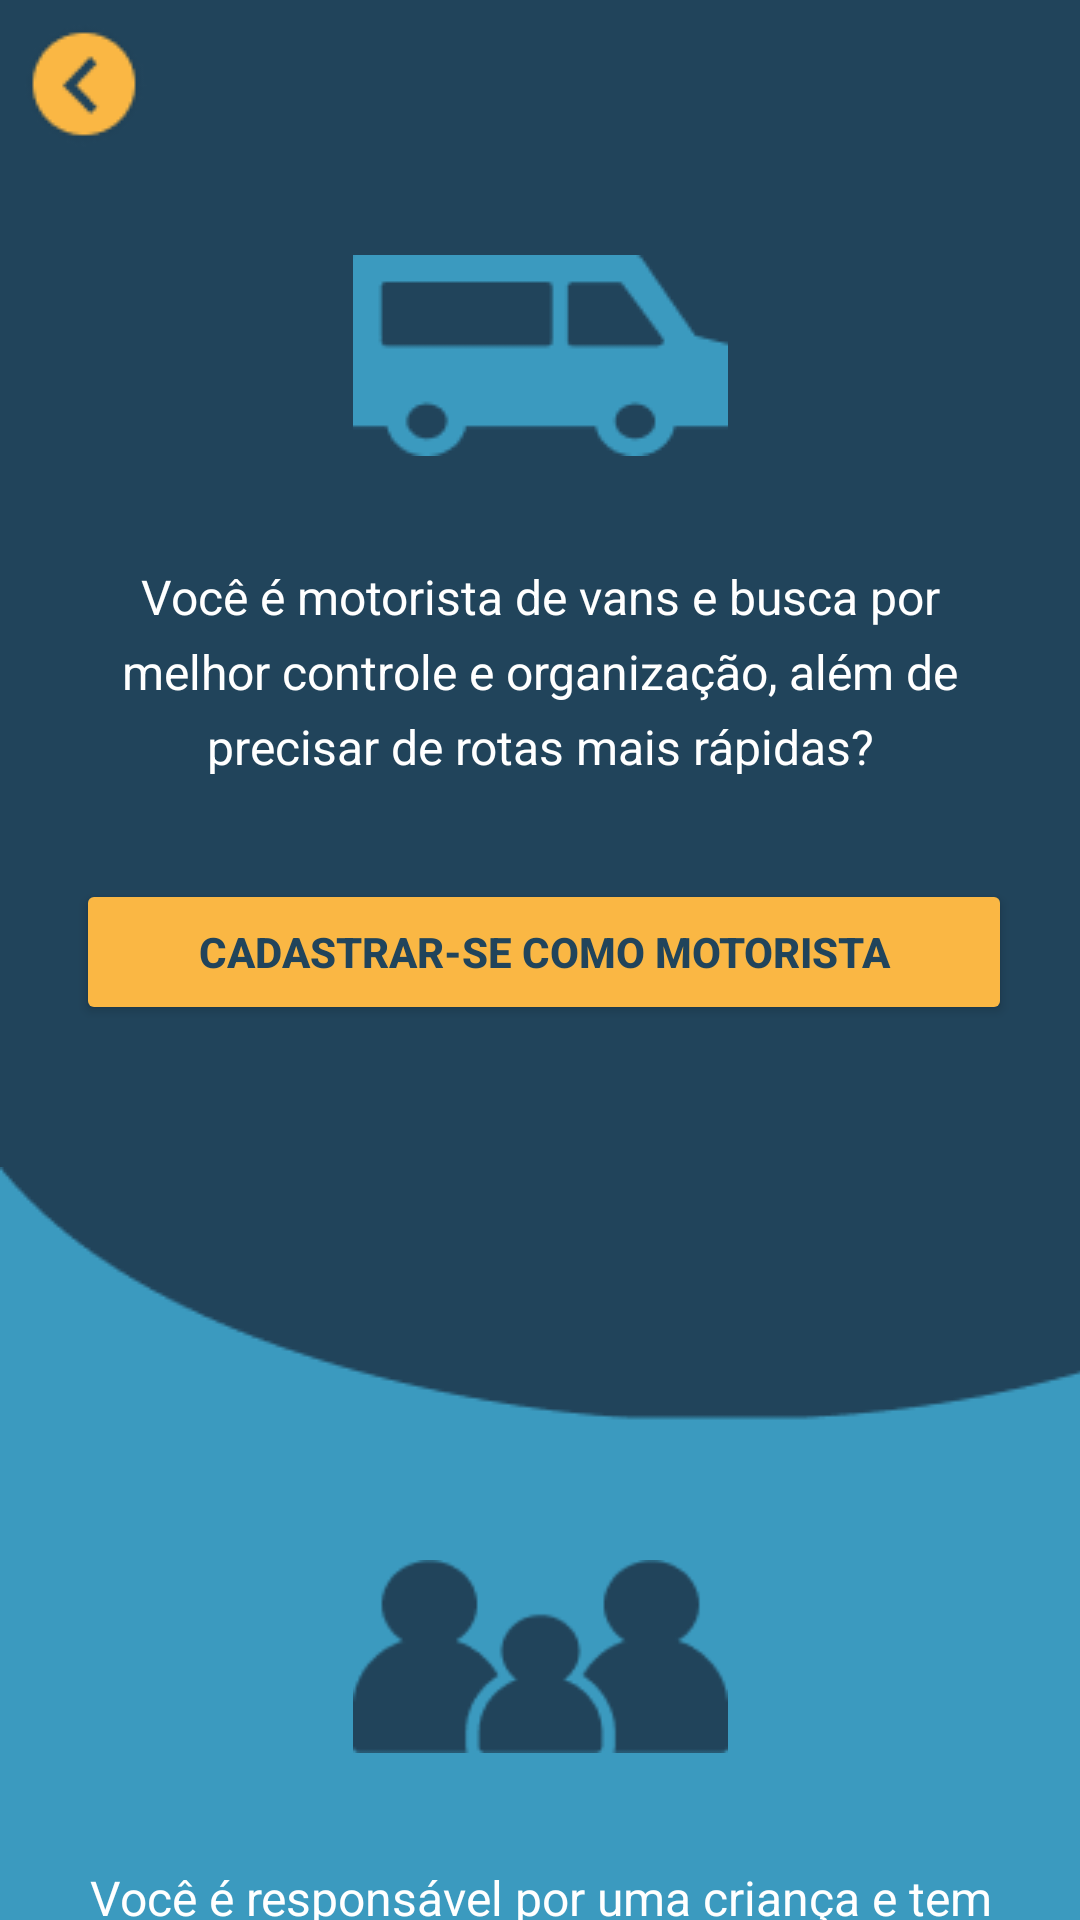

Produce the Android XML layout that renders to this screen, including the resource entries it uses.
<!-- AndroidManifest.xml: application theme Theme.ConnectVans -->
<!-- res/layout/activity_signin.xml -->
<?xml version="1.0" encoding="utf-8"?>
<androidx.constraintlayout.widget.ConstraintLayout xmlns:android="http://schemas.android.com/apk/res/android"
    xmlns:app="http://schemas.android.com/apk/res-auto"
    xmlns:tools="http://schemas.android.com/tools"
    android:id="@+id/main"
    android:layout_width="match_parent"
    android:layout_height="match_parent"
    android:background="#21445B"
    tools:context=".SignInActivity">

    <ImageView
        android:id="@+id/btnVoltarTelaInicial"
        android:layout_width="wrap_content"
        android:layout_height="wrap_content"
        android:layout_marginStart="7dp"
        android:layout_marginTop="7dp"
        app:layout_constraintStart_toStartOf="parent"
        app:layout_constraintTop_toTopOf="parent"
        app:srcCompat="@drawable/btngoback" />

    <ImageView
        android:id="@+id/imageView4"
        android:layout_width="125dp"
        android:layout_height="69dp"
        android:layout_marginTop="35dp"
        android:scaleType="center"
        app:layout_constraintEnd_toEndOf="parent"
        app:layout_constraintStart_toStartOf="parent"
        app:layout_constraintTop_toBottomOf="@+id/btnVoltarTelaInicial"
        app:srcCompat="@drawable/vanicon" />

    <TextView
        android:id="@+id/textView2"
        android:layout_width="312dp"
        android:layout_height="70dp"
        android:layout_marginStart="50dp"
        android:layout_marginTop="35dp"
        android:layout_marginEnd="50dp"
        android:lineSpacingExtra="6dp"
        android:text="Você é motorista de vans e busca por melhor controle e organização, além de precisar de rotas mais rápidas?"
        android:textAlignment="center"
        android:textColor="#FFFFFF"
        android:textSize="16sp"
        app:layout_constraintEnd_toEndOf="parent"
        app:layout_constraintStart_toStartOf="parent"
        app:layout_constraintTop_toBottomOf="@+id/imageView4" />

    <Button
        android:id="@+id/btnSignInMotorista"
        style="@style/btnPreenchido"
        android:layout_width="312dp"
        android:layout_height="48.52dp"
        android:layout_marginStart="50dp"
        android:layout_marginTop="35dp"
        android:layout_marginEnd="50dp"
        android:text="Cadastrar-se como motorista"
        app:layout_constraintEnd_toEndOf="parent"
        app:layout_constraintHorizontal_bias="0.478"
        app:layout_constraintStart_toStartOf="parent"
        app:layout_constraintTop_toBottomOf="@+id/textView2" />

    <androidx.constraintlayout.widget.Barrier
        android:id="@+id/barrier"
        android:layout_width="wrap_content"
        android:layout_height="wrap_content"
        app:barrierDirection="left" />

    <androidx.constraintlayout.widget.Guideline
        android:id="@+id/guideline"
        android:layout_width="wrap_content"
        android:layout_height="wrap_content"
        android:orientation="vertical"
        app:layout_constraintGuide_begin="50dp" />

    <androidx.constraintlayout.widget.Guideline
        android:id="@+id/guideline2"
        android:layout_width="wrap_content"
        android:layout_height="wrap_content"
        android:orientation="vertical"
        app:layout_constraintGuide_begin="362dp" />

    <ImageView
        android:id="@+id/imageView5"
        android:layout_width="0dp"
        android:layout_height="0dp"
        android:layout_marginTop="96dp"
        android:scaleType="matrix"
        app:layout_constraintBottom_toBottomOf="parent"
        app:layout_constraintEnd_toEndOf="parent"
        app:layout_constraintHorizontal_bias="0.444"
        app:layout_constraintStart_toStartOf="parent"
        app:layout_constraintTop_toTopOf="@+id/btnSignInMotorista"
        app:layout_constraintVertical_bias="0.0"
        app:srcCompat="@drawable/bgsingin" />

    <ImageView
        android:id="@+id/imageView8"
        android:layout_width="wrap_content"
        android:layout_height="wrap_content"
        android:layout_marginTop="13dp"
        android:layout_marginEnd="20dp"
        app:layout_constraintBottom_toTopOf="@+id/imageView5"
        app:layout_constraintEnd_toEndOf="@+id/btnSignInMotorista"
        app:layout_constraintTop_toTopOf="@+id/btnSignInMotorista"
        app:layout_constraintVertical_bias="0.0"
        app:srcCompat="@drawable/baseline_arrow_forward_24" />

    <ImageView
        android:id="@+id/imageView9"
        android:layout_width="125dp"
        android:layout_height="69dp"
        android:layout_marginTop="176dp"
        app:layout_constraintEnd_toEndOf="parent"
        app:layout_constraintStart_toStartOf="parent"
        app:layout_constraintTop_toBottomOf="@+id/btnSignInMotorista"
        app:srcCompat="@drawable/peopleicon" />

    <TextView
        android:id="@+id/textView3"
        android:layout_width="311dp"
        android:layout_height="70dp"
        android:layout_marginStart="50dp"
        android:layout_marginTop="35dp"
        android:layout_marginEnd="50dp"
        android:lineSpacingExtra="6dp"
        android:text="Você é responsável por uma criança e tem dificuldades em encontrar motoristas de vans na região e com preço acessível? "
        android:textAlignment="center"
        android:textColor="#FFFFFF"
        android:textSize="16sp"
        app:layout_constraintEnd_toEndOf="parent"
        app:layout_constraintStart_toStartOf="parent"
        app:layout_constraintTop_toBottomOf="@+id/imageView9" />

    <Button
        android:id="@+id/button2"
        style="@style/btnPreenchido"
        android:layout_width="312dp"
        android:layout_height="48.52dp"
        android:layout_marginStart="50dp"
        android:layout_marginTop="35dp"
        android:layout_marginEnd="50dp"
        android:text="Cadastrar-se como responsável"
        app:layout_constraintEnd_toEndOf="parent"
        app:layout_constraintStart_toStartOf="parent"
        app:layout_constraintTop_toBottomOf="@+id/textView3" />

    <ImageView
        android:id="@+id/imageView2"
        android:layout_width="wrap_content"
        android:layout_height="wrap_content"
        android:layout_marginTop="13dp"
        android:layout_marginEnd="20dp"
        app:layout_constraintEnd_toEndOf="@+id/button2"
        app:layout_constraintTop_toTopOf="@+id/button2"
        app:srcCompat="@drawable/baseline_arrow_forward_24" />

    <androidx.constraintlayout.widget.Guideline
        android:id="@+id/guideline3"
        android:layout_width="wrap_content"
        android:layout_height="wrap_content"
        android:orientation="vertical"
        app:layout_constraintGuide_begin="208dp" />

    <androidx.constraintlayout.widget.Guideline
        android:id="@+id/guideline4"
        android:layout_width="wrap_content"
        android:layout_height="wrap_content"
        android:orientation="horizontal"
        app:layout_constraintGuide_begin="84dp" />

    <androidx.constraintlayout.widget.Guideline
        android:id="@+id/guideline5"
        android:layout_width="wrap_content"
        android:layout_height="wrap_content"
        android:orientation="horizontal"
        app:layout_constraintGuide_end="53dp" />

</androidx.constraintlayout.widget.ConstraintLayout>
<!-- resources referenced by this layout -->
<resources>
  <!-- drawable bgsingin: png bitmap (drawable, 3499 bytes) -->
  <!-- drawable btngoback: png bitmap (drawable, 1662 bytes) -->
  <!-- drawable peopleicon: png bitmap (drawable, 2165 bytes) -->
  <!-- drawable vanicon: png bitmap (drawable, 1628 bytes) -->
  <style name="btnPreenchido" parent="">
          <item name="cornerFamily">rounded</item>
          <item name="cornerRadius">10dp</item>
          <item name="android:backgroundTint">#FAB744</item>
          <item name="android:textColor">#21445B</item>
          <item name="android:textStyle">bold</item>
      </style>
  <style name="Theme.ConnectVans" parent="Base.Theme.ConnectVans" />
  <style name="Base.Theme.ConnectVans" parent="Theme.Material3.Light.NoActionBar">
          
          
      </style>
</resources>
